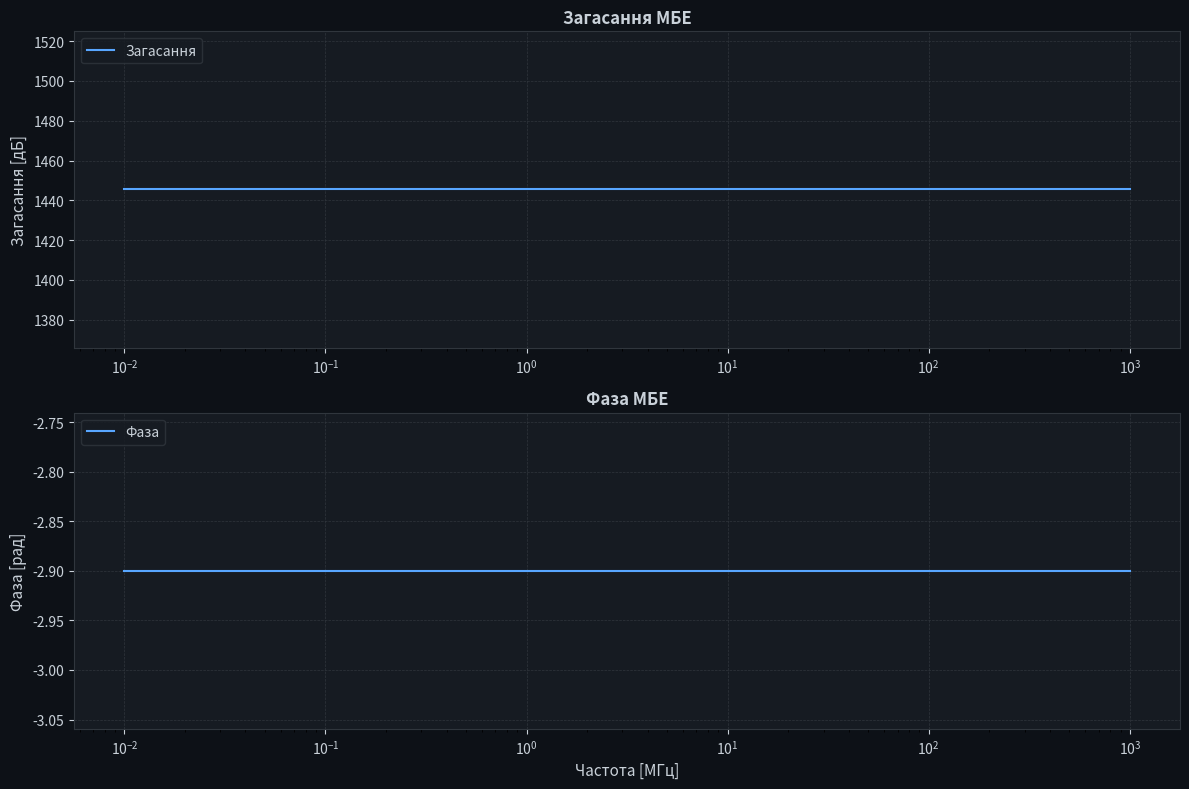

Python code for this plot:
#!/usr/bin/env python3
"""
Простой тест - расчет МБЕ с фиксированными параметрами кабеля
"""

import numpy as np
import matplotlib.pyplot as plt

# ═════════════════════════════════════════════════════════════════════════════
# ПАРАМЕТРИ МЕРЕЖІ
# ═════════════════════════════════════════════════════════════════════════════

L1_seg = 5.0     # м (TX -> Node)
L2_seg = 5.0     # м (Node -> RX)  
L_branch = 5.0   # м (Node -> Load)
Zs = 75.0        # Ом (TX)
ZL = 75.0        # Ом (RX)
Z_load = 59.0    # Ом (Load)

# Фіксовані параметри кабелю ШВВП 2×1.5 на 24 МГц
alpha = 16.600460      # Нп/км (загасання)
beta = 1087.281047     # рад/км (фаза)
Z0 = 66.9              # Ом (характеристичний імпеданс)

# Гамма = α + jβ (константна для всіх частот)
gamma = complex(alpha, beta)

# ═════════════════════════════════════════════════════════════════════════════
# РОЗРАХУНОК
# ═════════════════════════════════════════════════════════════════════════════

# Діапазон частот (по логарифмічній шкалі від 0.01 до 1000 МГц)
freq_hz = np.logspace(np.log10(0.01e6), np.log10(1000e6), 500)
freq_mhz = freq_hz / 1e6

att_list = []
phi_list = []

for fi, f_hz in enumerate(freq_hz):
    # Гиперболические функции от постоянной гаммы
    gl1 = gamma * L1_seg
    gl2 = gamma * L2_seg
    gl_br = gamma * L_branch
    
    # Функции гиперболических косинуса и синуса (с обработкой переполнения)
    def safe_hyperbolic(gl):
        gl_re = np.real(gl)
        if gl_re > 100:
            exp_val = np.exp(gl_re)
            return exp_val / 2, exp_val / 2  # cosh, sinh
        else:
            return np.cosh(gl), np.sinh(gl)
    
    cosh_gl1, sinh_gl1 = safe_hyperbolic(gl1)
    cosh_gl2, sinh_gl2 = safe_hyperbolic(gl2)
    cosh_gl_br, sinh_gl_br = safe_hyperbolic(gl_br)
    
    # Вхідне сопротивление ветви (Load на конце ветвления)
    Zvid_branch = Z0 * (Z_load * cosh_gl_br + Z0 * sinh_gl_br) / (Z0 * cosh_gl_br + Z_load * sinh_gl_br)
    
    # ABCD матриці для сегментів та ветвлення
    # A1 (первый сегмент TX -> Node)
    A1_1 = cosh_gl1
    B1_1 = Z0 * sinh_gl1
    C1_1 = sinh_gl1 / Z0
    D1_1 = cosh_gl1
    
    # A2 (T-ветвление на Node)
    A2_1 = 1.0
    B2_1 = 0.0
    C2_1 = 1.0 / Zvid_branch
    D2_1 = 1.0
    
    # A1 (второй сегмент Node -> RX)
    A1_2 = cosh_gl2
    B1_2 = Z0 * sinh_gl2
    C1_2 = sinh_gl2 / Z0
    D1_2 = cosh_gl2
    
    # Множимо матриці: A_total = A1_1 * A2_1 * A1_2
    # Спочатку A1_1 * A2_1
    A_temp = A1_1 * A2_1 + B1_1 * C2_1
    B_temp = A1_1 * B2_1 + B1_1 * D2_1
    C_temp = C1_1 * A2_1 + D1_1 * C2_1
    D_temp = C1_1 * B2_1 + D1_1 * D2_1
    
    # Потім (A1_1 * A2_1) * A1_2
    A = A_temp * A1_2 + B_temp * C1_2
    B = A_temp * B1_2 + B_temp * D1_2
    C = C_temp * A1_2 + D_temp * C1_2
    D = C_temp * B1_2 + D_temp * D1_2
    
    # Передавальна функція: H = 2*ZL / (A*ZL + B + C*Zs*ZL + D*Zs)
    denom = A * ZL + B + C * Zs * ZL + D * Zs
    if np.abs(denom) > 1e-200 and np.isfinite(denom):
        H = (2.0 * ZL) / denom
        absH = np.abs(H)
        if absH > 0 and np.isfinite(absH):
            att = -20.0 * np.log10(absH)
            phi = np.angle(H)
        else:
            att = 0.0
            phi = 0.0
    else:
        att = 0.0
        phi = 0.0
    
    att_list.append(att)
    phi_list.append(phi)

att_array = np.array(att_list)
phi_array = np.array(phi_list)

# ═════════════════════════════════════════════════════════════════════════════
# ГРАФІКИ
# ═════════════════════════════════════════════════════════════════════════════

fig, (ax1, ax2) = plt.subplots(2, 1, figsize=(12, 8))
fig.patch.set_facecolor('#0D1117')

# Загасання
ax1.set_facecolor('#161B22')
ax1.plot(freq_mhz, att_array, color='#58A6FF', linewidth=1.5, label=f'Загасання')
ax1.set_ylabel('Загасання [дБ]', color='#C9D1D9', fontsize=11)
ax1.set_title('Загасання МБЕ', color='#C9D1D9', fontsize=12, fontweight='bold')
ax1.grid(True, color='#30363D', linestyle='--', linewidth=0.5)
ax1.tick_params(colors='#C9D1D9')
ax1.set_xscale('log')
for spine in ax1.spines.values():
    spine.set_color('#30363D')
ax1.legend(loc='upper left', facecolor='#161B22', edgecolor='#30363D', labelcolor='#C9D1D9')

# Фаза
ax2.set_facecolor('#161B22')
ax2.plot(freq_mhz, phi_array, color='#58A6FF', linewidth=1.5, label='Фаза')
ax2.set_ylabel('Фаза [рад]', color='#C9D1D9', fontsize=11)
ax2.set_xlabel('Частота [МГц]', color='#C9D1D9', fontsize=11)
ax2.set_title('Фаза МБЕ', color='#C9D1D9', fontsize=12, fontweight='bold')
ax2.grid(True, color='#30363D', linestyle='--', linewidth=0.5)
ax2.tick_params(colors='#C9D1D9')
ax2.set_xscale('log')
for spine in ax2.spines.values():
    spine.set_color('#30363D')
ax2.legend(loc='upper left', facecolor='#161B22', edgecolor='#30363D', labelcolor='#C9D1D9')

plt.tight_layout()
plt.savefig('test_fixed_params.png', facecolor='#0D1117', dpi=150)
print("✓ Графік збережено у test_fixed_params.png")

print("\n=== РЕЗУЛЬТАТИ ===")
print(f"Діапазон частот: {freq_mhz[0]:.2f} - {freq_mhz[-1]:.0f} МГц")
print(f"Параметри кабелю:")
print(f"  α = {alpha} Нп/км")
print(f"  β = {beta} рад/км")
print(f"  Z0 = {Z0} Ом")
print(f"Мережа:")
print(f"  Zs = {Zs} Ом (TX)")
print(f"  ZL = {ZL} Ом (RX)")
print(f"  Z_load = {Z_load} Ом (Load)")
print(f"\nДіапазон загасання: {np.min(att_array):.2f} - {np.max(att_array):.2f} дБ")
print(f"Діапазон фази: {np.min(phi_array):.3f} - {np.max(phi_array):.3f} рад")

plt.show()
